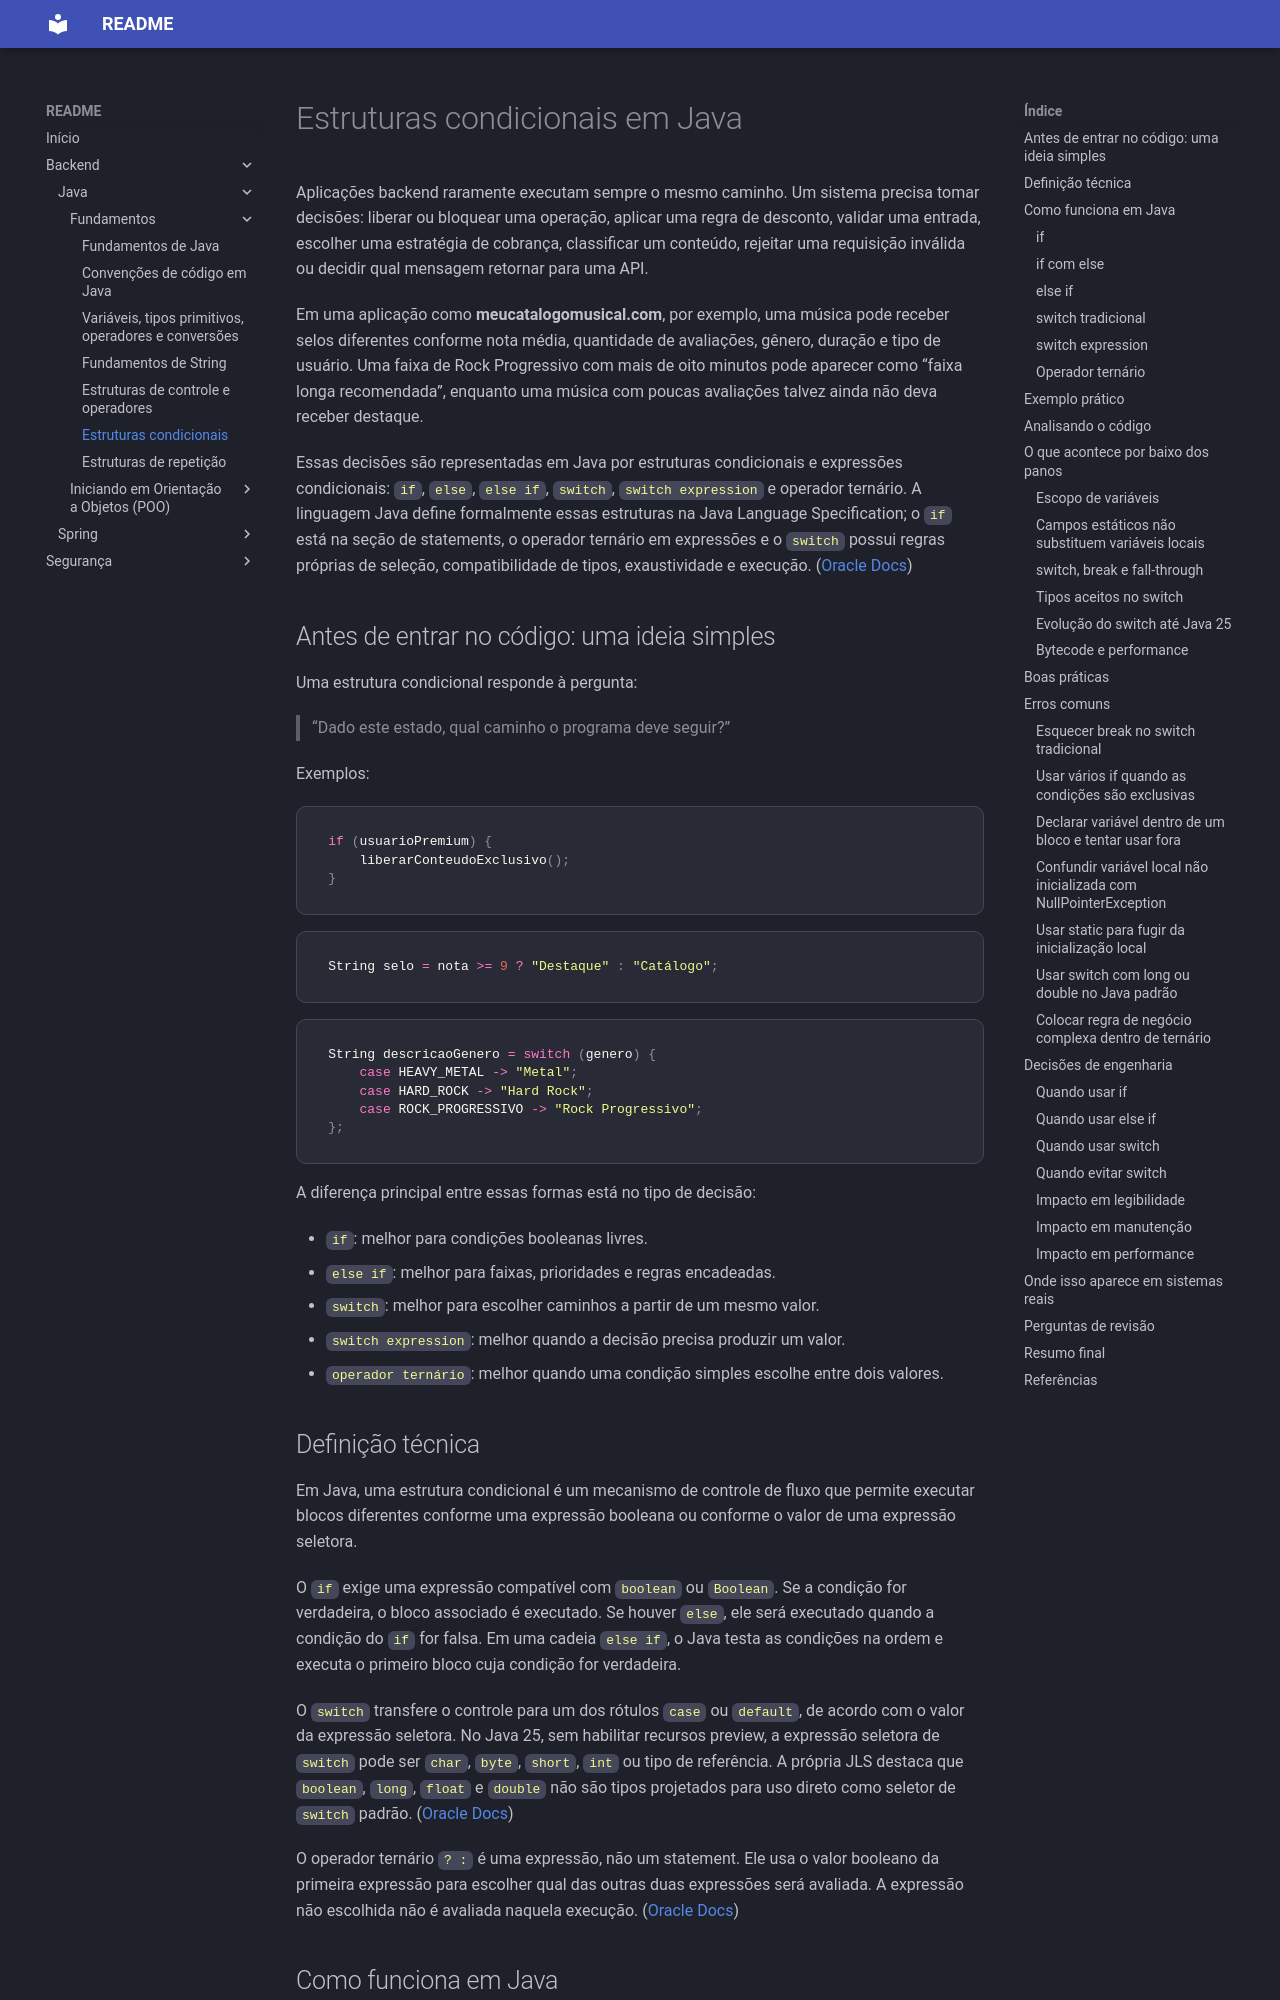

repository: jcleonel/readme · page: backend/java/estruturas-condicionais/index.html · generator: mkdocs

# Estruturas condicionais em Java

Aplicações backend raramente executam sempre o mesmo caminho. Um sistema precisa tomar decisões: liberar ou bloquear uma operação, aplicar uma regra de desconto, validar uma entrada, escolher uma estratégia de cobrança, classificar um conteúdo, rejeitar uma requisição inválida ou decidir qual mensagem retornar para uma API.

Em uma aplicação como **meucatalogomusical.com**, por exemplo, uma música pode receber selos diferentes conforme nota média, quantidade de avaliações, gênero, duração e tipo de usuário. Uma faixa de Rock Progressivo com mais de oito minutos pode aparecer como “faixa longa recomendada”, enquanto uma música com poucas avaliações talvez ainda não deva receber destaque.

Essas decisões são representadas em Java por estruturas condicionais e expressões condicionais: `if`, `else`, `else if`, `switch`, `switch expression` e operador ternário. A linguagem Java define formalmente essas estruturas na Java Language Specification; o `if` está na seção de statements, o operador ternário em expressões e o `switch` possui regras próprias de seleção, compatibilidade de tipos, exaustividade e execução. ([Oracle Docs][1])

## Antes de entrar no código: uma ideia simples

Uma estrutura condicional responde à pergunta:

> “Dado este estado, qual caminho o programa deve seguir?”

Exemplos:

```java
if (usuarioPremium) {
    liberarConteudoExclusivo();
}
```

```java
String selo = nota >= 9 ? "Destaque" : "Catálogo";
```

```java
String descricaoGenero = switch (genero) {
    case HEAVY_METAL -> "Metal";
    case HARD_ROCK -> "Hard Rock";
    case ROCK_PROGRESSIVO -> "Rock Progressivo";
};
```

A diferença principal entre essas formas está no tipo de decisão:

* `if`: melhor para condições booleanas livres.
* `else if`: melhor para faixas, prioridades e regras encadeadas.
* `switch`: melhor para escolher caminhos a partir de um mesmo valor.
* `switch expression`: melhor quando a decisão precisa produzir um valor.
* `operador ternário`: melhor quando uma condição simples escolhe entre dois valores.
